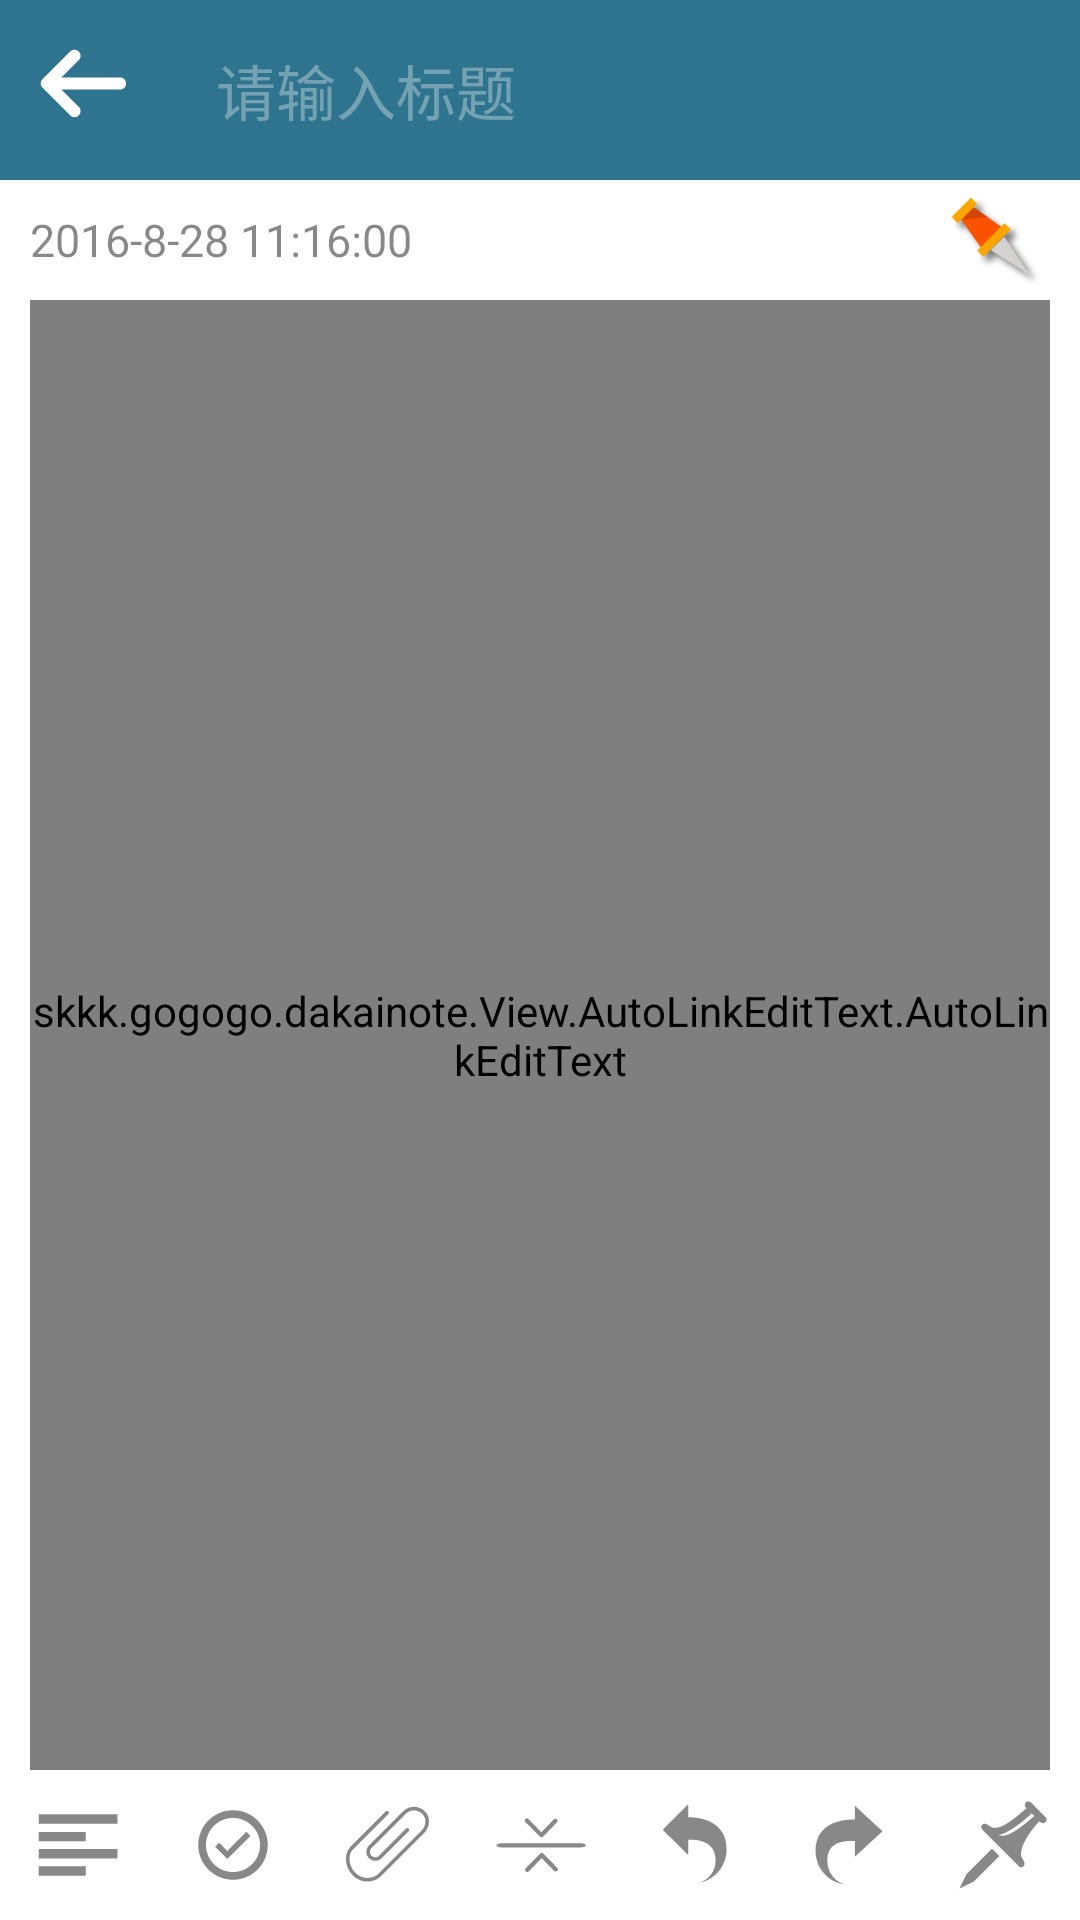

The Android layout XML behind this screen, and the referenced resources:
<!-- AndroidManifest.xml: application theme AppTheme -->
<!-- res/layout/activity_base_new_note.xml -->
<?xml version="1.0" encoding="utf-8"?>
<android.support.design.widget.CoordinatorLayout
    xmlns:android="http://schemas.android.com/apk/res/android"
    xmlns:app="http://schemas.android.com/apk/res-auto"
    android:id="@id/cl_note_detail"
    android:layout_width="match_parent"
    android:layout_height="match_parent"
    android:background="?attr/mainBackground"
    android:fitsSystemWindows="true">

    <LinearLayout
        android:id="@id/ll_note_detail"
        android:layout_width="match_parent"
        android:layout_height="match_parent"
        android:orientation="vertical">

        <android.support.design.widget.AppBarLayout
            android:layout_width="match_parent"
            android:layout_height="wrap_content">

            <android.support.v7.widget.Toolbar
                android:id="@id/tb_note_new_detail"
                android:layout_width="match_parent"
                android:layout_height="60dp"
                app:navigationIcon="@drawable/vector_drawable_back"
                app:title="大开笔记"
                app:titleTextColor="@color/colorWhite">

                <EditText
                    android:background="@null"
                    android:id="@id/et_note_detail_title"
                    android:layout_width="match_parent"
                    android:layout_height="match_parent"
                    android:layout_marginLeft="10dp"
                    android:layout_marginRight="10dp"
                    android:hint="请输入标题"
                    android:singleLine="true"
                    android:gravity="center_vertical"
                    android:textColor="@color/colorWhite"
                    android:textColorHint="@color/colorWhite55"

                    android:textSize="20sp"/>
            </android.support.v7.widget.Toolbar>

        </android.support.design.widget.AppBarLayout>


        <LinearLayout
            android:background="?attr/mainBackground"
            android:paddingLeft="10dp"
            android:paddingRight="10dp"
            android:layout_width="match_parent"
            android:layout_height="40dp"
            android:orientation="horizontal">

            <TextView
                android:textColor="?attr/styleTextColor55"
                android:id="@id/tv_note_detail_time"
                android:layout_width="match_parent"
                android:layout_height="40dp"
                android:layout_weight="1"
                android:gravity="center_vertical"
                android:text="2016-8-28 11:16:00"
                android:textSize="15sp"/>

            <ImageView
                android:id="@id/iv_note_detail_pin"
                android:layout_width="40dp"
                android:layout_height="40dp"
                android:src="@drawable/item_pin"/>
        </LinearLayout>

        <FrameLayout
            android:paddingBottom="10dp"
            android:id="@id/fl_note_image"
            android:layout_width="match_parent"
            android:layout_height="150dp"
            android:visibility="gone">
        </FrameLayout>

        <FrameLayout
            android:id="@id/fl_note_voice"
            android:layout_width="match_parent"
            android:layout_height="60dp"
            android:visibility="gone">
        </FrameLayout>


        <android.support.v4.widget.NestedScrollView
            android:id="@id/nsv_edit_again"
            android:layout_width="match_parent"
            android:layout_height="match_parent"
            android:layout_marginLeft="10dp"
            android:layout_marginRight="10dp"
            android:layout_weight="1"
            android:fillViewport="true">

            <LinearLayout
                android:background="?attr/mainBackground"
                android:id="@id/ll_edit_again"
                android:layout_width="match_parent"
                android:layout_height="match_parent"
                android:orientation="vertical">

                <LinearLayout
                    android:layout_width="match_parent"
                    android:layout_height="wrap_content"
                    android:layout_weight="1"
                    android:orientation="horizontal">

                    <CheckBox
                        android:id="@id/cb_first_schedule"
                        android:layout_width="wrap_content"
                        android:layout_height="wrap_content"
                        android:layout_gravity="center"
                        android:button="@drawable/select_checkbox_for_item_delete"
                        android:gravity="center"
                        android:visibility="gone"/>

                    <skkk.gogogo.dakainote.View.AutoLinkEditText.AutoLinkEditText
                        android:id="@id/et_first_schedule"
                        android:layout_width="match_parent"
                        android:layout_height="match_parent"
                        android:layout_weight="1"
                        android:background="@null"
                        android:gravity="left|top"
                        android:textColor="?attr/styleTextColor"
                        android:hint="@string/note_edit_hint"
                        android:inputType="textMultiLine"
                        android:textColorHint="@color/colorWhite55"
                        android:textSize="17sp"/>
                </LinearLayout>

            </LinearLayout>

        </android.support.v4.widget.NestedScrollView>

        <include
            layout="@layout/layout_bottom_bar"
            android:layout_width="match_parent"
            android:layout_height="wrap_content"
            android:layout_gravity="bottom"/>

    </LinearLayout>


    <skkk.gogogo.dakainote.View.RecordButton
        android:id="@id/rb_voice"
        android:layout_width="match_parent"
        android:layout_height="50dp"
        android:layout_alignParentBottom="true"
        android:layout_gravity="bottom"
        android:layout_margin="70dp"
        android:background="@drawable/record_bg_selector"
        android:elevation="10dp"
        android:gravity="center"
        android:textColor="@color/colorPrimaryDark"
        android:textSize="25dp"
        android:visibility="gone"
        />


</android.support.design.widget.CoordinatorLayout>
<!-- res/layout/layout_bottom_bar.xml (included above) -->
<?xml version="1.0" encoding="utf-8"?>
<LinearLayout xmlns:android="http://schemas.android.com/apk/res/android"
              android:layout_width="match_parent"
              android:layout_height="50dp"
              android:background="?attr/mainBackground"
              android:orientation="horizontal">

    <ImageView
        android:id="@id/bottom_bar_contack"
        style="@style/BottomBarStyle"
        android:src="@drawable/vector_drawable_gravity_left"/>

    <ImageView
        android:id="@id/bottom_bar_check"
        style="@style/BottomBarStyle"
        android:src="@drawable/vector_drawable_check_bottom"/>

    <ImageView
        android:id="@id/bottom_bar_time"
        style="@style/BottomBarStyle"
        android:src="@drawable/vector_drawable_enclosure"/>

    <ImageView
        android:id="@id/bottom_bar_separate"
        style="@style/BottomBarStyle"
        android:src="@drawable/vector_drawable_separate"/>

    <ImageView
        android:id="@id/bottom_bar_back"
        style="@style/BottomBarStyle"
        android:src="@drawable/vector_drawable_bottom_perious"/>

    <ImageView
        android:id="@id/bottom_bar_next"
        style="@style/BottomBarStyle"
        android:src="@drawable/vector_drawable_bottom_next"/>


    <ImageView
        android:id="@id/bottom_bar_pin"
        style="@style/BottomBarStyle"
        android:src="@drawable/vector_drawable_bottom_pin"/>

</LinearLayout>
<!-- resources referenced by this layout -->
<resources>
  <color name="colorPrimaryDark">#2F748E</color>
  <color name="colorWhite">#fff</color>
  <color name="colorWhite55">#55ffffff</color>
  <!-- drawable record_bg_selector (drawable) -->
  <?xml version="1.0" encoding="utf-8"?>
  <selector xmlns:android="http://schemas.android.com/apk/res/android">
      <item android:state_pressed="true" android:drawable="@drawable/record_btn_press"/>
      <item android:state_pressed="false" android:drawable="@drawable/record_btn_unpress"/>
  </selector>
  <!-- drawable select_checkbox_for_item_delete (drawable) -->
  <?xml version="1.0" encoding="utf-8"?>
  <selector xmlns:android="http://schemas.android.com/apk/res/android">
      <item android:drawable="@drawable/vector_drawable_checked" android:state_checked="true"/>
      <item android:drawable="@drawable/vector_drawable_unchecked" android:state_checked="false"/>
  </selector>
  <!-- drawable vector_drawable_bottom_next (drawable) -->
  <?xml version="1.0" encoding="utf-8"?>
  <vector xmlns:android="http://schemas.android.com/apk/res/android"
          android:viewportWidth="200"
          android:viewportHeight="200"
          android:width="30dp"
          android:height="30dp">
      <group android:scaleX="0.1953125" android:scaleY="0.1953125">
          <path
              android:pathData="M892.541481 355.306238 579.153958 646.307915l0-179.078585c-92.009554 0-313.387523-13.727653-313.387523 223.848231 0 124.428917 82.522482 244.61623 201.463408 268.6189C276.10592 934.119947 131.457496 774.671445 131.457496 579.153446c0-363.184673 384.323109-358.157169 447.696462-358.157169L579.153958 64.303538 892.541481 355.306238z"
              android:fillColor="?attr/styleTextColor55"/>
      </group>
  </vector>
  <string name="note_edit_hint">点击输入内容</string>
  <style name="BottomBarStyle">
          <item name="android:foreground">?android:attr/selectableItemBackground</item>
          <item name="android:layout_gravity">center</item>
          <item name="android:layout_weight">1</item>
          <item name="android:layout_width">match_parent</item>
          <item name="android:layout_height">match_parent</item>
          <item name="android:paddingTop">10dp</item>
          <item name="android:paddingBottom">10dp</item>
      </style>
  <style name="AppTheme" parent="Theme.AppCompat.Light.DarkActionBar">
          
          <item name="windowActionBar">false</item>
          <item name="windowNoTitle">true</item>
          <item name="colorPrimary">@color/colorPrimary</item>
          <item name="colorPrimaryDark">@color/colorPrimaryDark</item>
          <item name="colorAccent">@color/colorAccent</item>
          
          <item name="mainBackground">@android:color/white</item>
          <item name="styleTextColor">@android:color/black</item>
          <item name="styleTextColor55">#77000000</item>
          <item name="styleBackgroundIconColor">@color/colorPrimary</item>
          <item name="styleCardBackground">@android:color/white</item>
  
      </style>
  <!-- drawable record_btn_press (drawable) -->
  <?xml version="1.0" encoding="utf-8"?>
  <shape xmlns:android="http://schemas.android.com/apk/res/android">
      <solid android:color="@color/colorGray" />
      <corners android:radius="5dp" />
  </shape>
  <color name="colorPrimary">#2F748E</color>
  <color name="colorAccent">#dc7878</color>
  <color name="colorGray">#44000000</color>
</resources>
